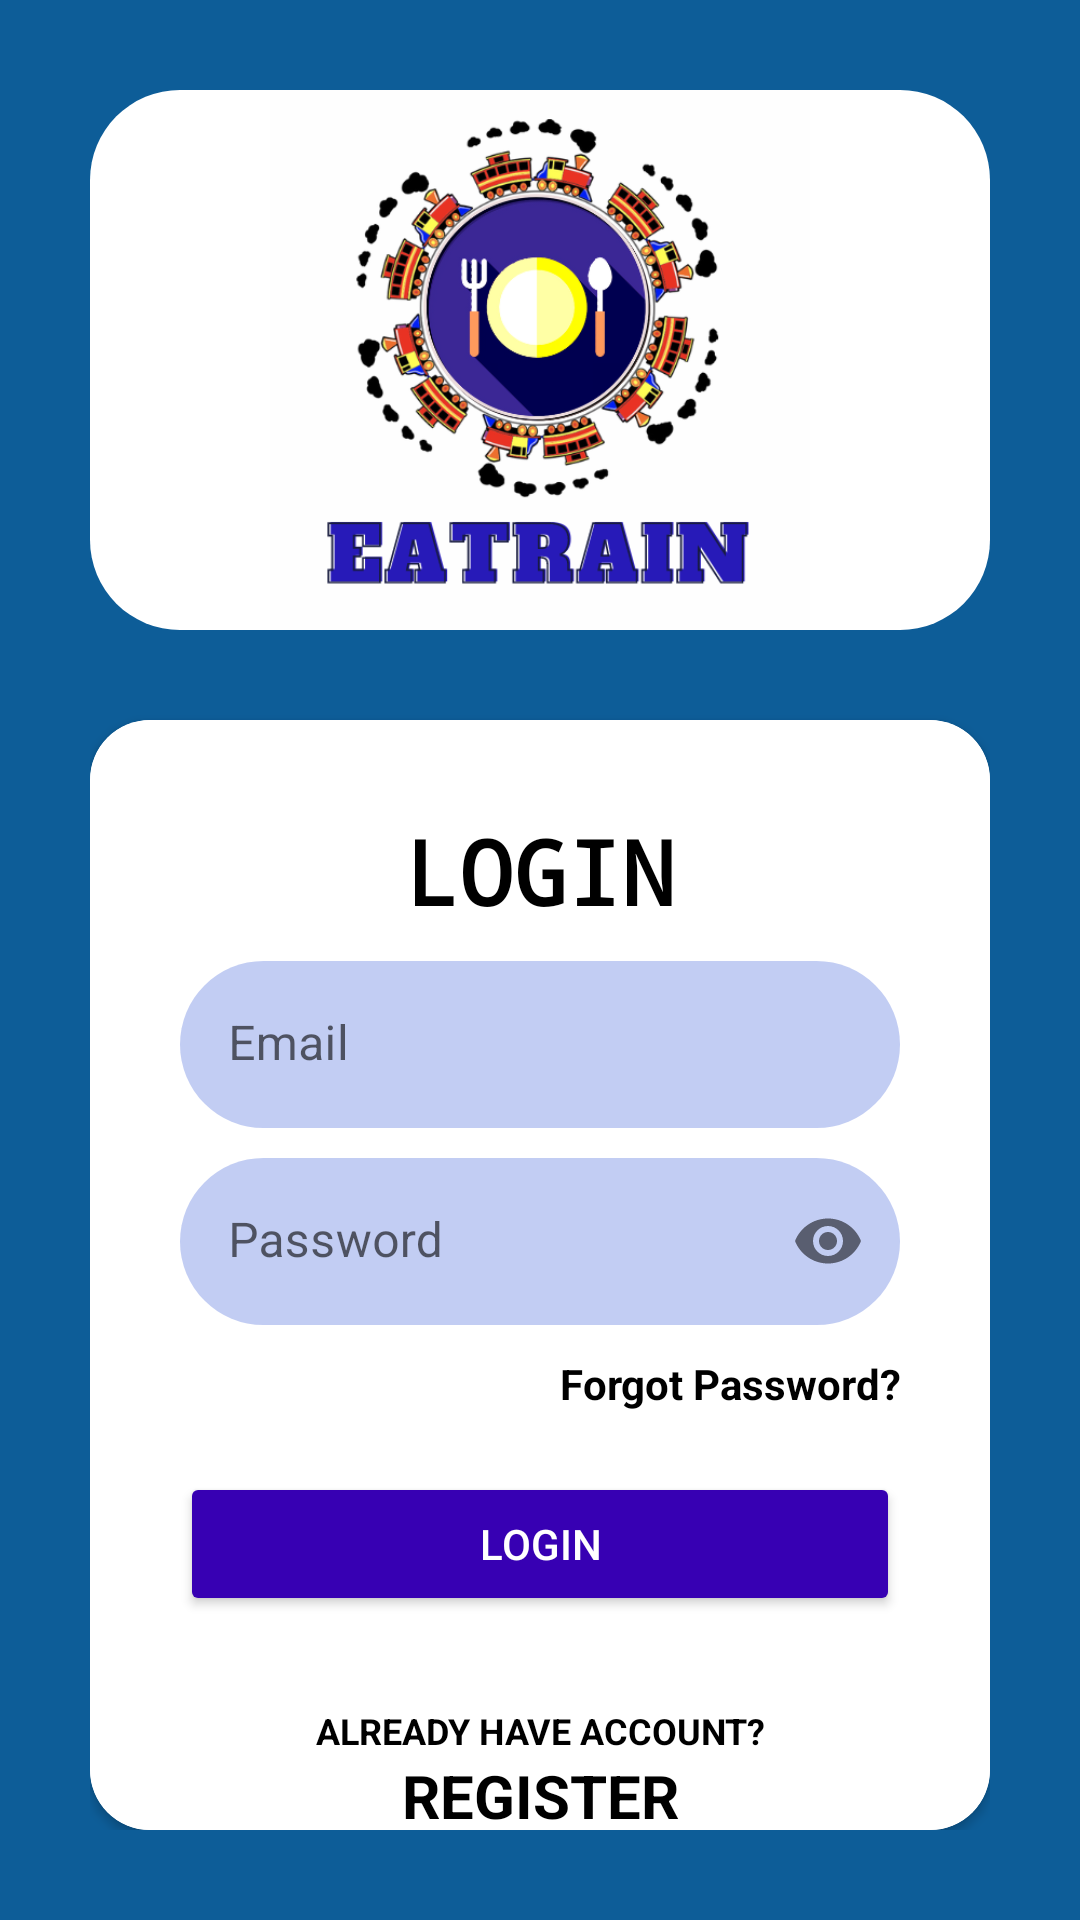

Android layout source for this screen:
<!-- AndroidManifest.xml: application theme Theme.Compare_User -->
<!-- res/layout/activity_logindanregister.xml -->
<?xml version="1.0" encoding="utf-8"?>
<RelativeLayout xmlns:android="http://schemas.android.com/apk/res/android"
    xmlns:app="http://schemas.android.com/apk/res-auto"
    xmlns:tools="http://schemas.android.com/tools"
    android:layout_width="match_parent"
    android:layout_height="match_parent"
    tools:context=".logindanregister"
    android:background="@color/followers"
    android:padding="30dp">

    <ImageView
        android:id="@+id/header"
        android:layout_width="wrap_content"
        android:layout_height="180dp"
        android:layout_centerInParent="false"
        android:layout_centerHorizontal="true"
        android:layout_marginBottom="30dp"
        android:background="@drawable/bg_rounded_white"
        android:src="@drawable/user" />

    <androidx.cardview.widget.CardView
        android:layout_width="match_parent"
        android:layout_height="wrap_content"
        android:layout_below="@id/header"
        android:background="@color/white"
        app:cardCornerRadius="20dp">

        <androidx.core.widget.NestedScrollView
            android:layout_width="match_parent"
            android:layout_height="match_parent">

        <LinearLayout
            android:layout_width="match_parent"
            android:layout_height="wrap_content"
            android:orientation="vertical"
            android:background="@color/white"
            android:padding="30dp">

            <TextView
                android:layout_width="match_parent"
                android:layout_height="wrap_content"
                android:layout_gravity="center"
                android:backgroundTint="@color/black"
                android:text="LOGIN"
                android:fontFamily="monospace"
                android:textAlignment="center"
                android:textColor="@color/black"
                android:textSize="30sp"
                android:textStyle="bold"/>

            <com.google.android.material.textfield.TextInputLayout
                android:layout_width="match_parent"
                android:layout_height="wrap_content"
                android:hint="Email"
                app:startIconDrawable="@drawable/ic_baseline_email_24"
                app:boxBackgroundColor="@color/white"
                app:boxStrokeWidth="0dp"
                android:layout_marginTop="10dp">

                <com.google.android.material.textfield.TextInputEditText
                    android:id="@+id/edt_email_login"
                    android:layout_width="match_parent"
                    android:layout_height="wrap_content"
                    android:background="@drawable/bg_rounded_trans"
                    android:inputType="textEmailAddress"/>
            </com.google.android.material.textfield.TextInputLayout>

            <com.google.android.material.textfield.TextInputLayout
                android:layout_width="match_parent"
                android:layout_height="wrap_content"
                android:hint="Password"
                app:startIconDrawable="@drawable/ic_baseline_password_24"
                app:boxBackgroundColor="@color/white"
                android:layout_marginTop="10dp"
                app:boxStrokeWidth="0dp"
                app:passwordToggleEnabled="true">

                <com.google.android.material.textfield.TextInputEditText
                    android:id="@+id/edt_password_login"
                    android:layout_width="match_parent"
                    android:layout_height="wrap_content"
                    android:background="@drawable/bg_rounded_trans"
                    android:inputType="textPassword"/>
            </com.google.android.material.textfield.TextInputLayout>

            <TextView
                android:id="@+id/GantiPassword"
                android:layout_width="match_parent"
                android:layout_height="wrap_content"
                android:layout_marginTop="10dp"
                android:backgroundTint="@color/black"
                android:textColor="@color/black"
                android:textStyle="bold"
                android:text="Forgot Password?"
                android:textAlignment="textEnd" />

            <Button
                android:id="@+id/btn_login"
                android:layout_width="match_parent"
                android:layout_height="wrap_content"
                android:layout_marginTop="20dp"
                android:backgroundTint="@color/purple_700"
                android:text="Login"
                android:textColor="@color/white" />

            <TextView
                android:layout_width="match_parent"
                android:layout_height="wrap_content"
                android:layout_marginTop="30dp"
                android:backgroundTint="@color/black"
                android:textColor="@color/black"
                android:textStyle="bold"
                android:textSize="12dp"
                android:text="ALREADY HAVE ACCOUNT?"
                android:textAlignment="center"/>

            <TextView
                android:id="@+id/tv_to_register"
                android:layout_width="match_parent"
                android:layout_height="wrap_content"
                android:backgroundTint="@color/black"
                android:text="REGISTER"
                android:textSize="20dp"
                android:textAlignment="center"
                android:textColor="@color/black"
                android:textStyle="bold"/>

        </LinearLayout>

        </androidx.core.widget.NestedScrollView>

    </androidx.cardview.widget.CardView>

</RelativeLayout>
<!-- resources referenced by this layout -->
<resources>
  <color name="black">#FF000000</color>
  <color name="followers">#0D5D98</color>
  <color name="purple_700">#FF3700B3</color>
  <color name="white">#FFFFFFFF</color>
  <!-- drawable bg_rounded_trans (drawable) -->
  <?xml version="1.0" encoding="utf-8"?>
  <shape xmlns:android="http://schemas.android.com/apk/res/android"
      android:shape="rectangle">
      <solid android:color="#503F61D9" />
      <corners android:radius="30dp"/>
  </shape>
  <!-- drawable bg_rounded_white (drawable) -->
  <?xml version="1.0" encoding="utf-8"?>
  <shape xmlns:android="http://schemas.android.com/apk/res/android"
      android:shape="rectangle">
      <solid android:color="#FFFFFF" />
      <corners android:radius="30dp"/>
  </shape>
  <!-- drawable user: png bitmap (drawable, 130196 bytes) -->
  <style name="Theme.Compare_User" parent="Theme.MaterialComponents.Light.NoActionBar">
          
          <item name="colorPrimary">@color/purple_500</item>
          <item name="colorPrimaryVariant">@color/black</item>
          <item name="colorOnPrimary">@color/white</item>
          
          <item name="colorSecondary">@color/teal_200</item>
          <item name="colorSecondaryVariant">@color/teal_700</item>
          <item name="colorOnSecondary">@color/black</item>
          
          <item name="android:statusBarColor">?attr/colorPrimaryVariant</item>
          
      </style>
  <color name="purple_500">#FF6200EE</color>
  <color name="teal_200">#FF03DAC5</color>
  <color name="teal_700">#FF018786</color>
</resources>
